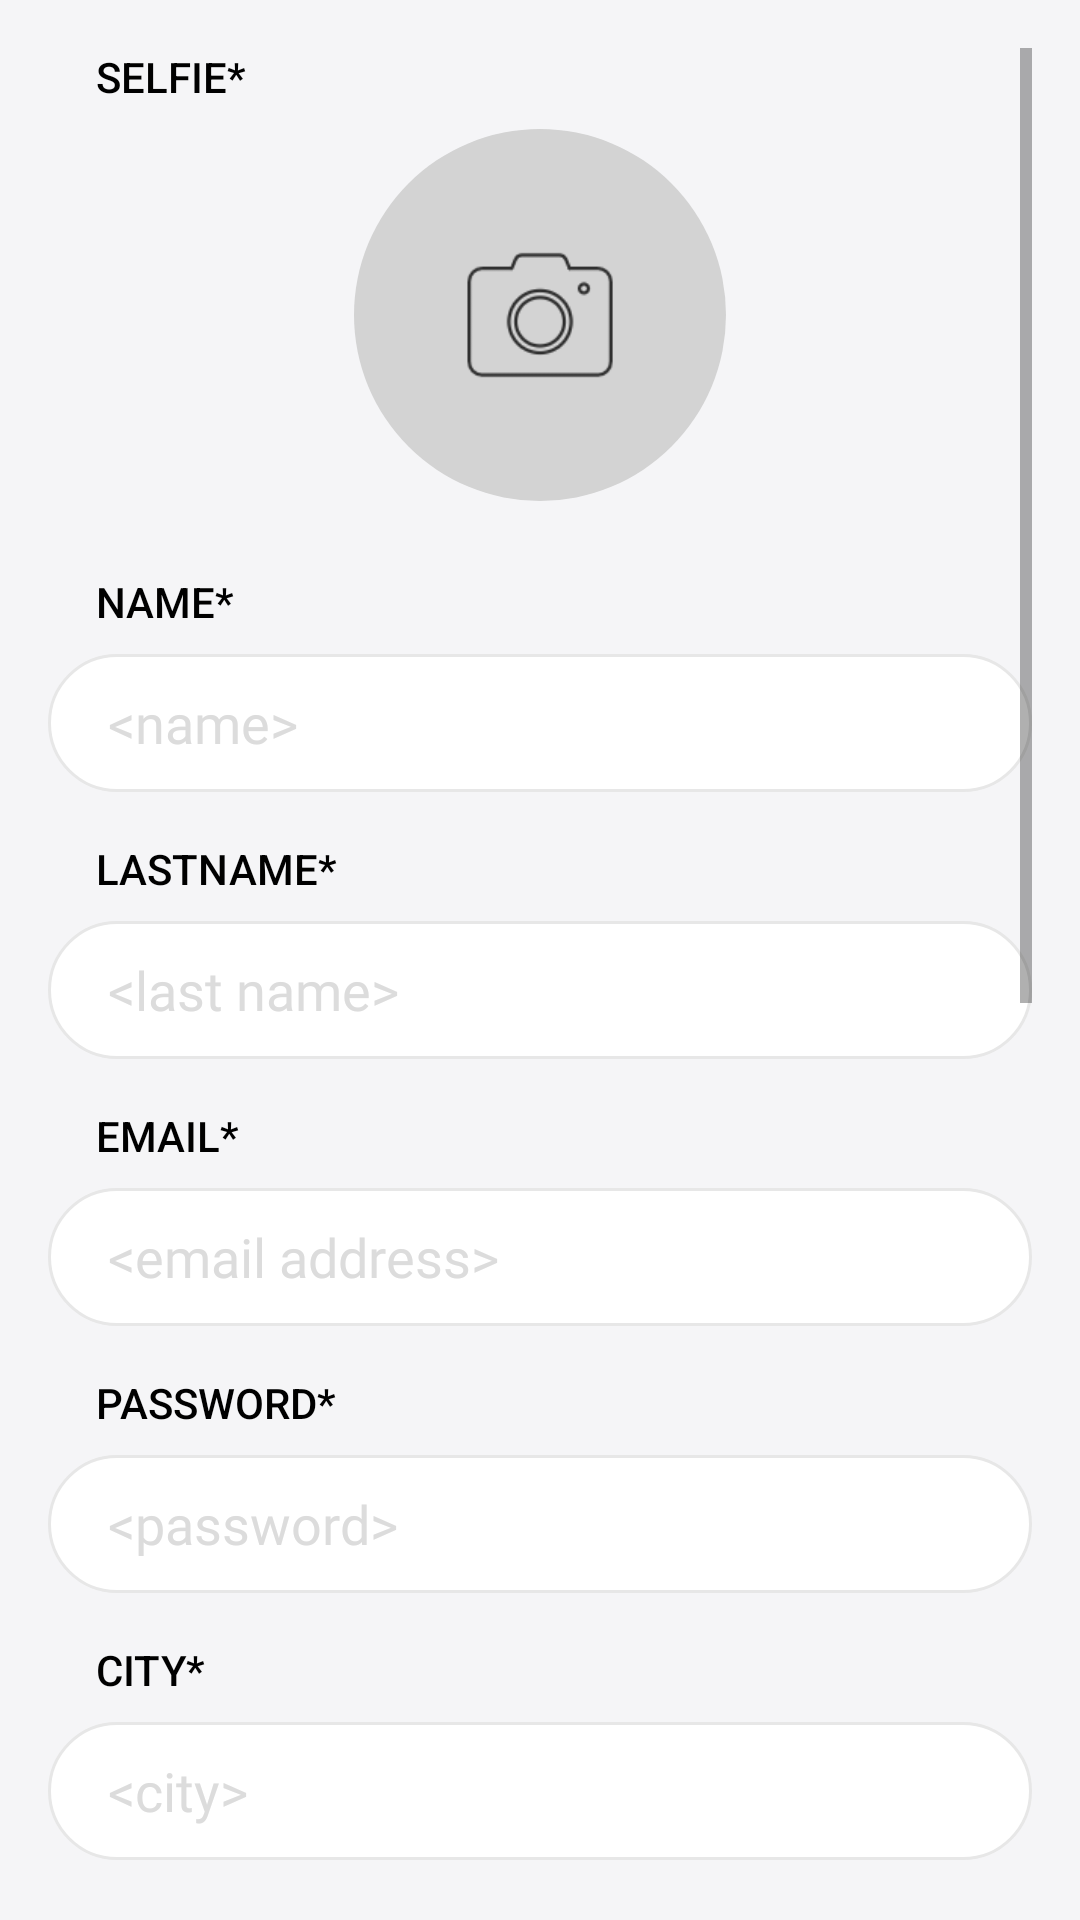

Layout XML and referenced resources for this Android screen:
<!-- AndroidManifest.xml: application theme AppTheme -->
<!-- res/layout/fragment_signup.xml -->
<?xml version="1.0" encoding="utf-8"?>
<ScrollView xmlns:android="http://schemas.android.com/apk/res/android"
    xmlns:app="http://schemas.android.com/apk/res-auto"
    android:layout_width="match_parent"
    android:layout_height="match_parent"
    android:background="@color/appBackground"
    android:padding="16dp">

    <LinearLayout
        android:id="@+id/main_container_sign_up"
        android:layout_width="match_parent"
        android:layout_height="wrap_content"
        android:gravity="center_horizontal"
        android:orientation="vertical"
        android:paddingBottom="16dp">

        <TextView
            style="@style/AuthEditTitle"
            android:layout_gravity="start"
            android:layout_marginStart="16dp"
            android:text="@string/signup_selfie" />

        <ImageView
            android:id="@+id/avatar"
            android:layout_width="124dp"
            android:layout_height="124dp"
            android:layout_gravity="center_horizontal"
            android:layout_marginBottom="16dp"
            android:contentDescription="@string/add_your_selfie"
            android:src="@drawable/avatar_cyrcle" />

        <TextView
            style="@style/AuthEditTitle"
            android:layout_gravity="start"
            android:layout_marginStart="16dp"
            android:layout_marginTop="8dp"
            android:text="@string/signup_name_title" />

        <EditText
            android:id="@+id/first_name"
            style="@style/EditTextAppStyle"
            android:layout_marginBottom="8dp"
            android:hint="@string/signup_name_hint"
            android:inputType="textPersonName"
            android:nextFocusDown="@id/last_name" />

        <TextView
            style="@style/AuthEditTitle"
            android:layout_gravity="start"
            android:layout_marginStart="16dp"
            android:layout_marginTop="8dp"
            android:text="@string/signup_lastname_title" />

        <EditText
            android:id="@+id/last_name"
            style="@style/EditTextAppStyle"
            android:layout_marginBottom="8dp"
            android:hint="@string/signup_last_name_hint"
            android:inputType="textPersonName"
            android:nextFocusDown="@id/email" />

        <TextView
            style="@style/AuthEditTitle"
            android:layout_gravity="start"
            android:layout_marginStart="16dp"
            android:layout_marginTop="8dp"
            android:text="@string/signup_email_title" />

        <EditText
            android:id="@+id/email"
            style="@style/EditTextAppStyle"
            android:layout_marginBottom="8dp"
            android:hint="@string/signup_email_hint"
            android:inputType="textEmailAddress"
            android:nextFocusDown="@id/password" />

        <TextView
            style="@style/AuthEditTitle"
            android:layout_gravity="start"
            android:layout_marginStart="16dp"
            android:layout_marginTop="8dp"
            android:text="@string/signup_password_title" />

        <EditText
            android:id="@+id/password"
            style="@style/EditTextAppStyle"
            android:layout_marginBottom="8dp"
            android:hint="@string/signup_password_hint"
            android:inputType="textPassword"
            android:nextFocusDown="@id/city" />

        <TextView
            style="@style/AuthEditTitle"
            android:layout_gravity="start"
            android:layout_marginStart="16dp"
            android:layout_marginTop="8dp"
            android:text="@string/signup_city_title" />

        <EditText
            android:id="@+id/city"
            style="@style/EditTextAppStyle"
            android:layout_marginBottom="16dp"
            android:hint="@string/signup_city_hinty"
            android:inputType="textPersonName"
            android:nextFocusDown="@id/phone_number" />

        <View
            android:layout_width="match_parent"
            android:layout_height="2dp"
            android:layout_marginStart="16dp"
            android:layout_marginEnd="16dp"
            android:layout_marginBottom="14dp"
            android:background="@color/greyCoverPhoto" />

        <TextView
            style="@style/AuthEditTitle"
            android:layout_gravity="start"
            android:layout_marginStart="16dp"
            android:text="@string/phone_number" />

        <EditText
            android:id="@+id/phone_number"
            style="@style/EditTextAppStyle"
            android:layout_marginBottom="8dp"
            android:hint="@string/signup_phone_hint"
            android:inputType="phone"
            android:nextFocusDown="@id/national_id" />

        <TextView
            style="@style/AuthEditTitle"
            android:layout_gravity="start"
            android:layout_marginStart="16dp"
            android:layout_marginTop="8dp"
            android:text="@string/national_id" />

        <EditText
            android:id="@+id/national_id"
            style="@style/EditTextAppStyle"
            android:layout_marginBottom="8dp"
            android:hint="@string/signup_nid_hinty"
            android:inputType="textCapCharacters"
            android:nextFocusDown="@id/signup_button" />


        <TextView
            style="@style/AuthEditTitle"
            android:layout_gravity="start"
            android:layout_marginStart="16dp"
            android:layout_marginTop="8dp"
            android:text="@string/signup_nid_scan_title" />

        <androidx.cardview.widget.CardView
            android:layout_width="match_parent"
            android:layout_height="140dp"
            android:layout_marginBottom="8dp"
            app:cardCornerRadius="24dp">

            <ImageView
                android:id="@+id/id_card"
                android:layout_width="match_parent"
                android:layout_height="match_parent"
                android:layout_gravity="start"
                android:background="@drawable/national_id_scan_bg"
                android:contentDescription="@string/signup_id_card"
                android:padding="24dp"
                android:scaleType="centerInside"
                android:src="@drawable/ic_camera" />
        </androidx.cardview.widget.CardView>

        <TextView
            android:id="@+id/textView3"
            style="@style/AuthSubTitle"
            android:layout_marginTop="@dimen/auth_top_margin"
            android:layout_marginBottom="8dp"
            android:text="@string/signup_terms"
            app:layout_constraintBottom_toBottomOf="parent"
            app:layout_constraintEnd_toEndOf="parent"
            app:layout_constraintHorizontal_bias="0.0"
            app:layout_constraintStart_toStartOf="parent"
            app:layout_constraintTop_toTopOf="parent"
            app:layout_constraintVertical_bias="0.0" />

        <Button
            android:id="@+id/signup_button"
            style="@style/BlueButtonStyle"
            android:layout_marginTop="16dp"
            android:layout_marginBottom="16dp"
            android:text="@string/register_now" />
    </LinearLayout>

</ScrollView>
<!-- resources referenced by this layout -->
<resources>
  <color name="appBackground">#F5F5F7</color>
  <color name="greyCoverPhoto">#D3D3D3</color>
  <dimen name="auth_top_margin">56dp</dimen>
  <string name="add_your_selfie">Add your selfie</string>
  <string name="national_id">NATIONAL ID</string>
  <string name="phone_number">PHONE NUMBER</string>
  <string name="register_now">Register Now</string>
  <string name="signup_city_hinty">&lt;city&gt;</string>
  <string name="signup_city_title">CITY*</string>
  <string name="signup_email_hint">&lt;email address&gt;</string>
  <string name="signup_email_title">EMAIL*</string>
  <string name="signup_id_card">Add your id card photo</string>
  <string name="signup_last_name_hint">&lt;last name&gt;</string>
  <string name="signup_lastname_title">LASTNAME*</string>
  <string name="signup_name_hint">&lt;name&gt;</string>
  <string name="signup_name_title">NAME*</string>
  <string name="signup_nid_hinty">&lt;national id&gt;</string>
  <string name="signup_nid_scan_title">NATIONAL ID SCAN DOCUMENT</string>
  <string name="signup_password_hint">&lt;password&gt;</string>
  <string name="signup_password_title">PASSWORD*</string>
  <string name="signup_phone_hint">&lt;phone number&gt;</string>
  <string name="signup_selfie">SELFIE*</string>
  <string name="signup_terms">By clicking \'Register Now\' you agree with to our terms and conditions without Reservations</string>
  <style name="AuthEditTitle" parent="AuthTitle">
          <item name="android:textSize">14sp</item>
      </style>
  <style name="BlueButtonStyle" parent="ButtonStyle">
          <item name="android:textColor">@color/color_selector_white</item>
          <item name="android:background">@drawable/button_selector_blue</item>
      </style>
  <dimen name="camera_padding">48dp</dimen>
  <style name="AuthTitle" parent="Title">
          <item name="android:textSize">20sp</item>
      </style>
  <color name="black">#000000</color>
  <!-- drawable button_selector_blue (drawable) -->
  <?xml version="1.0" encoding="utf-8"?>
  <selector xmlns:android="http://schemas.android.com/apk/res/android">
      <item android:drawable="@drawable/button_background_blue_not_selected" android:state_pressed="true" />
      <item android:drawable="@drawable/button_background_blue_selected" />
  </selector>
  <dimen name="button_min_height">46dp</dimen>
  <color name="editTextColorHint">#DCDCDC</color>
  <style name="FullscreenActionBarStyle" parent="Widget.AppCompat.Light.ActionBar">
          <item name="background">@color/appToolbarColor</item>
          <item name="android:textColor">@color/colorPrimaryText</item>
      </style>
  <color name="colorPrimary">#DD0068</color>
  <color name="colorAccent">#80B800</color>
  <color name="colorPrimaryText">#707070</color>
  <style name="MyRatingBar" parent="Widget.AppCompat.RatingBar.Small">
          <item name="android:progressDrawable">@drawable/rating_selector</item>
          <item name="colorControlNormal">@color/white</item>
          <item name="colorControlActivated">@color/yellow_light</item>
      </style>
  <dimen name="button_min_width">220dp</dimen>
  
  
      // feed
  <dimen name="space_big">16dp</dimen>
  <!-- drawable button_background_blue_selected (drawable) -->
  <?xml version="1.0" encoding="utf-8"?>
  <shape xmlns:android="http://schemas.android.com/apk/res/android">
      <corners android:radius="24dp" />
      <solid android:color="@color/blue_0E83FFt" />
      <stroke
          android:width="1dp"
          android:color="@color/blue_0E83FFt" />
  </shape>
  <color name="white">#FFFFFF</color>
  <color name="editTextBorderGray">#E7E7E7</color>
  <color name="appToolbarColor">#EAEAEA</color>
  <color name="yellow_light">#FFC107</color>
  <color name="blue_0E83FFt">#0D83FF</color>
</resources>
